Photos from the image-classification dataset "Data" in the GitHub repository carranzaevolve/recono. Its 128 classes are: 19 Crimes, 4 Soles, 4 Soles variant 1, 4 Soles variant 2, 4 Soles variant 3, 4 Soles variant 4, 4 Soles variant 6, Bacardi, Beringer, Bodegas Franco Espanolas, Campo Viejo, Casillero del Diablo, Concha Toro Lambrusco, Concha Toro Reservado, Concha Toro Trio, Cune, Josh, La Cetto, La Redonda, La Redonda variant 2, Martini, Moet and Chandon, Monte Xanic, Pata Negra, Riunite, Robert Mondavi, Sangre de Cristo, Santa Julia, Santa Rita, Siglo, Sol y Nieve, Sutter Home, Trivento, varios variant 1, Vina Maipo, World Table, Yellow Tail, Alma Mora, Andre, Anis Mico, Apothic, Barefoot, Boones, California Valle blanco, California Valle tinto, Caribe Cooler, Caribe Cooler Ultra, Carlo Rossi, Carlo Rossi fruit red, Carlo Rossi red, Carlo Rossi white, Carlo Rossi rosso frescato, Carnivor, Carnivor cabernet sauvignon, Codorniu, Conti licor, Controy licor naranja, Cool Wine, Cool Wine blanco, Cool Wine fruity blanco, Cool Wine fruity rosado, Cool Wine fruity tinto, Cool Wine rosado, Cool Wine tinto, Dark Horse, Dark Horse cabernet, Dark Horse chardonnay, Dark Horse merlot, Dark Horse rose, Don Simon white, Ederra, Ederra crianza, Ederra reserva, Ederra roble, Flamingo licor, Gallo, Gallo Family, Gallo Family cabernet, Gallo Family chardonnay, Gallo Family merlot, Gallo Family vin white, Gato Negro, Ghost, Ghost Pines, Glen Bays, Jarabe Madrilena, JP Chenet, Las Moras, Los Intocables, Los Pasos, Louis Martini, MacMurray pinot noir, Medusa Gomichela, Medusa Ultravioleta, Mirassou, Mora, Rompope Holandes, Ron Antillano, Santa Helena, Santa Helena cabernet, Santa Helena carmenere, Santa Helena chardonnay, Santa Helena gran reserva cabernet, Santa Helena gran vino, Santa Helena gran vino rose, Santa Helena gran vino tinto, Santa Helena reserva merlot, Santa Helena rose, Santa Helena varietal cabernet sauvignon, Santa Helena varietal carmenere, Santa Helena varietal chardonnay, Santa Helena varietal merlot, San Telmo, San Telmo cabernet, San Telmo malbec, San Telmo rosado, Septima, Tarapaca, Tequila Jarana, Tequila Mayorazgo, Tequila Viuda de Romero, Tarapaca gran reserva cabernet, Tarapaca gran reserva carmenere, Tarapaca reserva cabernet, Tarapaca reserva carmenere, Trapiche, Tres Coronas, Vodka Karat.

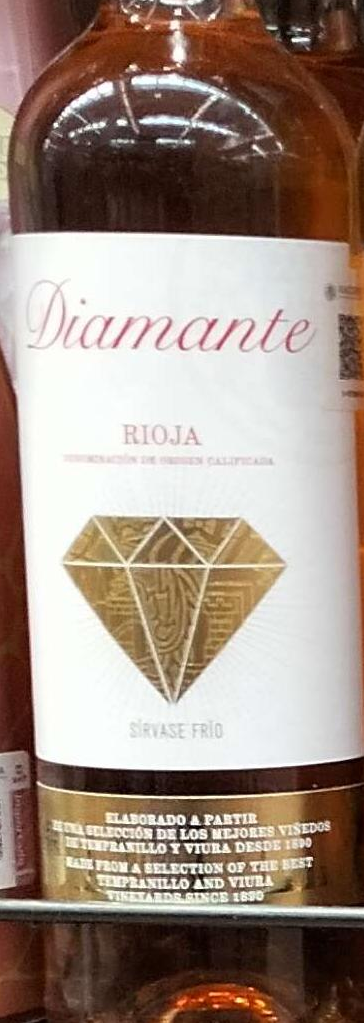
Label: Bodegas Franco Espanolas

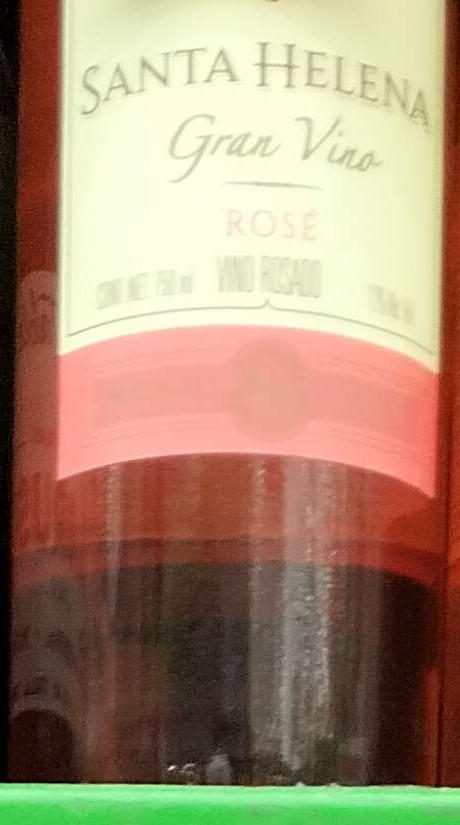
Label: Santa Helena gran vino rose

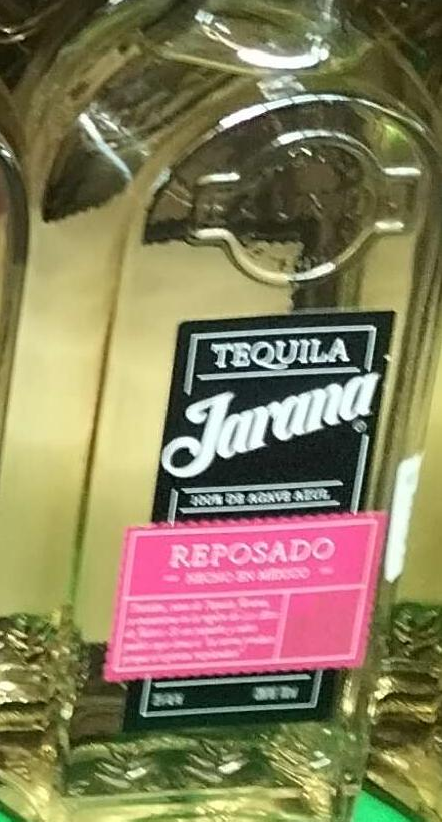
Label: Tequila Jarana

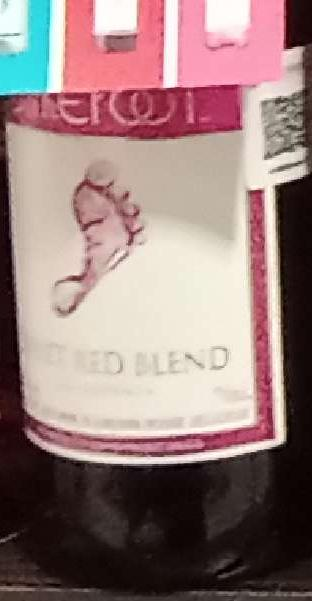
Label: Barefoot

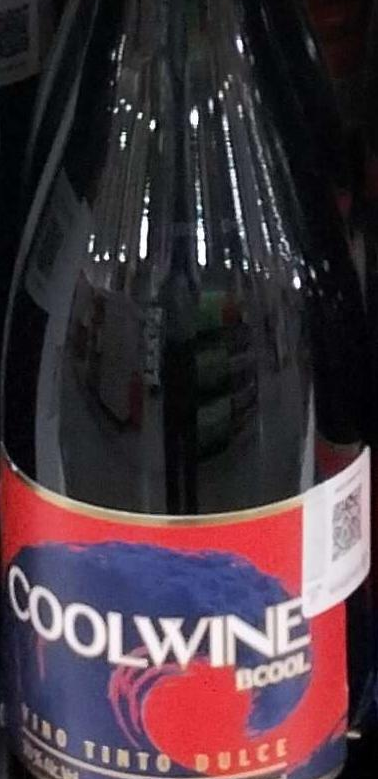
Label: Cool Wine

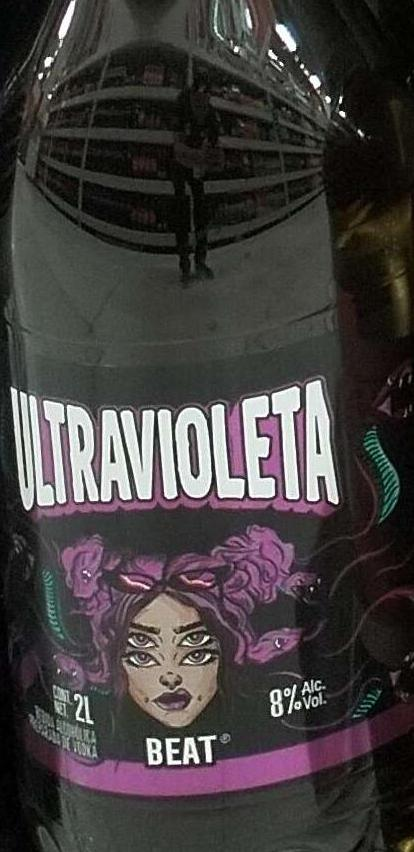
Label: Medusa Ultravioleta
